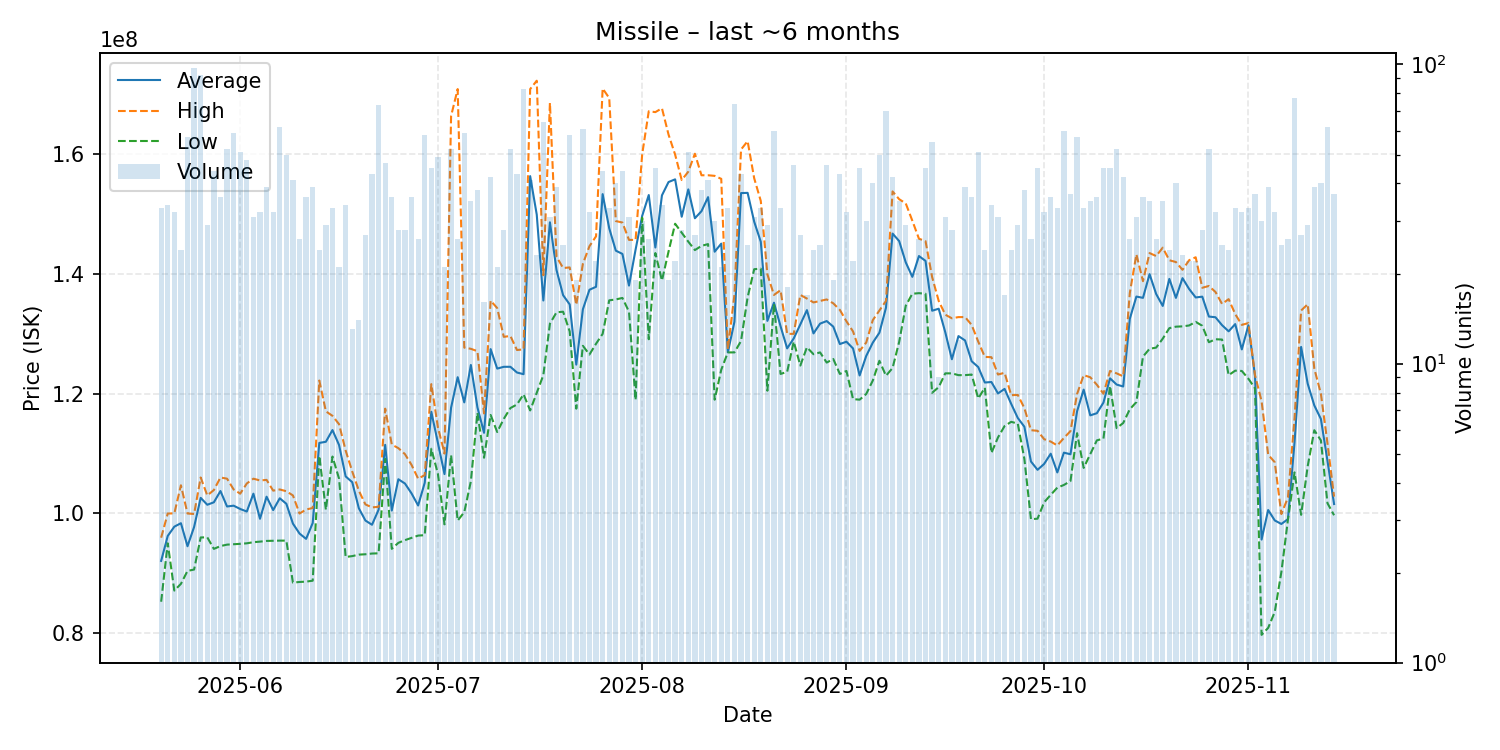

The table this chart was drawn from, first rows:
date, average, highest, lowest, order_count, volume
2025-05-20, 92064848, 95940000, 85240000, 26, 33
2025-05-21, 96232353, 99980000, 95000000, 27, 34
2025-05-22, 97780000, 100000000, 87100000, 28, 32
2025-05-23, 98361667, 104700000, 88225000, 21, 24
2025-05-24, 94511053, 99980000, 90390000, 46, 57
2025-05-25, 97730515, 99900000, 90615000, 66, 97
2025-05-26, 102595109, 106000000, 95980000, 66, 92
2025-05-27, 101441724, 103000000, 96000000, 24, 29
2025-05-28, 101853864, 103900000, 94070000, 36, 44
2025-05-29, 103736389, 106000000, 94535000, 26, 36
2025-05-30, 101153654, 105800000, 94780000, 37, 52
2025-05-31, 101287627, 104000000, 94840000, 46, 59
2025-06-01, 100735490, 103300000, 94910000, 43, 51
2025-06-02, 100310833, 105000000, 95000000, 36, 48
2025-06-03, 103292903, 105800000, 95190000, 27, 31
2025-06-04, 99099688, 105500000, 95280000, 23, 32
2025-06-05, 102788205, 105600000, 95400000, 34, 39
2025-06-06, 100550625, 103800000, 95430000, 28, 32
2025-06-07, 102526452, 104000000, 95450000, 48, 62
2025-06-08, 101603400, 103700000, 95450000, 34, 50
2025-06-09, 98287561, 103000000, 88430000, 34, 41
2025-06-10, 96631538, 99975000, 88540000, 22, 26
2025-06-11, 95741944, 100650000, 88600000, 29, 36
2025-06-12, 98393333, 100900000, 88750000, 28, 39
2025-06-13, 111772917, 122200000, 109600000, 21, 24
2025-06-14, 111967586, 117050000, 100600000, 24, 29
2025-06-15, 113924242, 116300000, 109500000, 28, 33
2025-06-16, 111423810, 114900000, 105800000, 17, 21
2025-06-17, 106180000, 110500000, 92720000, 30, 34
2025-06-18, 105209231, 107000000, 92860000, 10, 13
2025-06-19, 100860000, 103800000, 93110000, 12, 14
2025-06-20, 98806667, 101500000, 93170000, 20, 27
2025-06-21, 98097907, 101000000, 93290000, 35, 43
2025-06-22, 100616438, 101100000, 93330000, 43, 73
2025-06-23, 111451064, 117500000, 109100000, 35, 47
2025-06-24, 100474822, 111500000, 94075000, 25, 36
2025-06-25, 105703214, 110900000, 95080000, 25, 28
2025-06-26, 104990714, 109900000, 95530000, 21, 28
2025-06-27, 103338056, 108100000, 95905000, 29, 36
2025-06-28, 101318077, 105800000, 96290000, 24, 26
2025-06-29, 105118793, 106400000, 96360000, 42, 58
2025-06-30, 116981111, 121600000, 110800000, 36, 45
2025-07-01, 111737143, 114400000, 106600000, 37, 49
2025-07-02, 106568571, 110000000, 98170000, 19, 21
2025-07-03, 117664808, 166400000, 109750000, 41, 52
2025-07-04, 122759615, 170900000, 98800000, 22, 26
2025-07-05, 118548305, 127700000, 100200000, 43, 59
2025-07-06, 124797143, 127500000, 105350000, 25, 35
2025-07-07, 117705263, 127100000, 116800000, 26, 38
2025-07-08, 113468750, 116700000, 109300000, 13, 16
2025-07-09, 127452381, 135550000, 116450000, 33, 42
2025-07-10, 124195238, 134300000, 113600000, 19, 21
2025-07-11, 124492857, 129500000, 115800000, 22, 28
2025-07-12, 124496154, 129650000, 117600000, 32, 52
2025-07-13, 123539535, 127300000, 118200000, 34, 43
2025-07-14, 123257831, 127400000, 119900000, 56, 83
2025-07-15, 156356098, 170900000, 117200000, 33, 41
2025-07-16, 149926087, 172300000, 120150000, 21, 23
2025-07-17, 135573438, 139800000, 123100000, 42, 64
2025-07-18, 148638710, 168600000, 131700000, 24, 31
... 119 more rows
